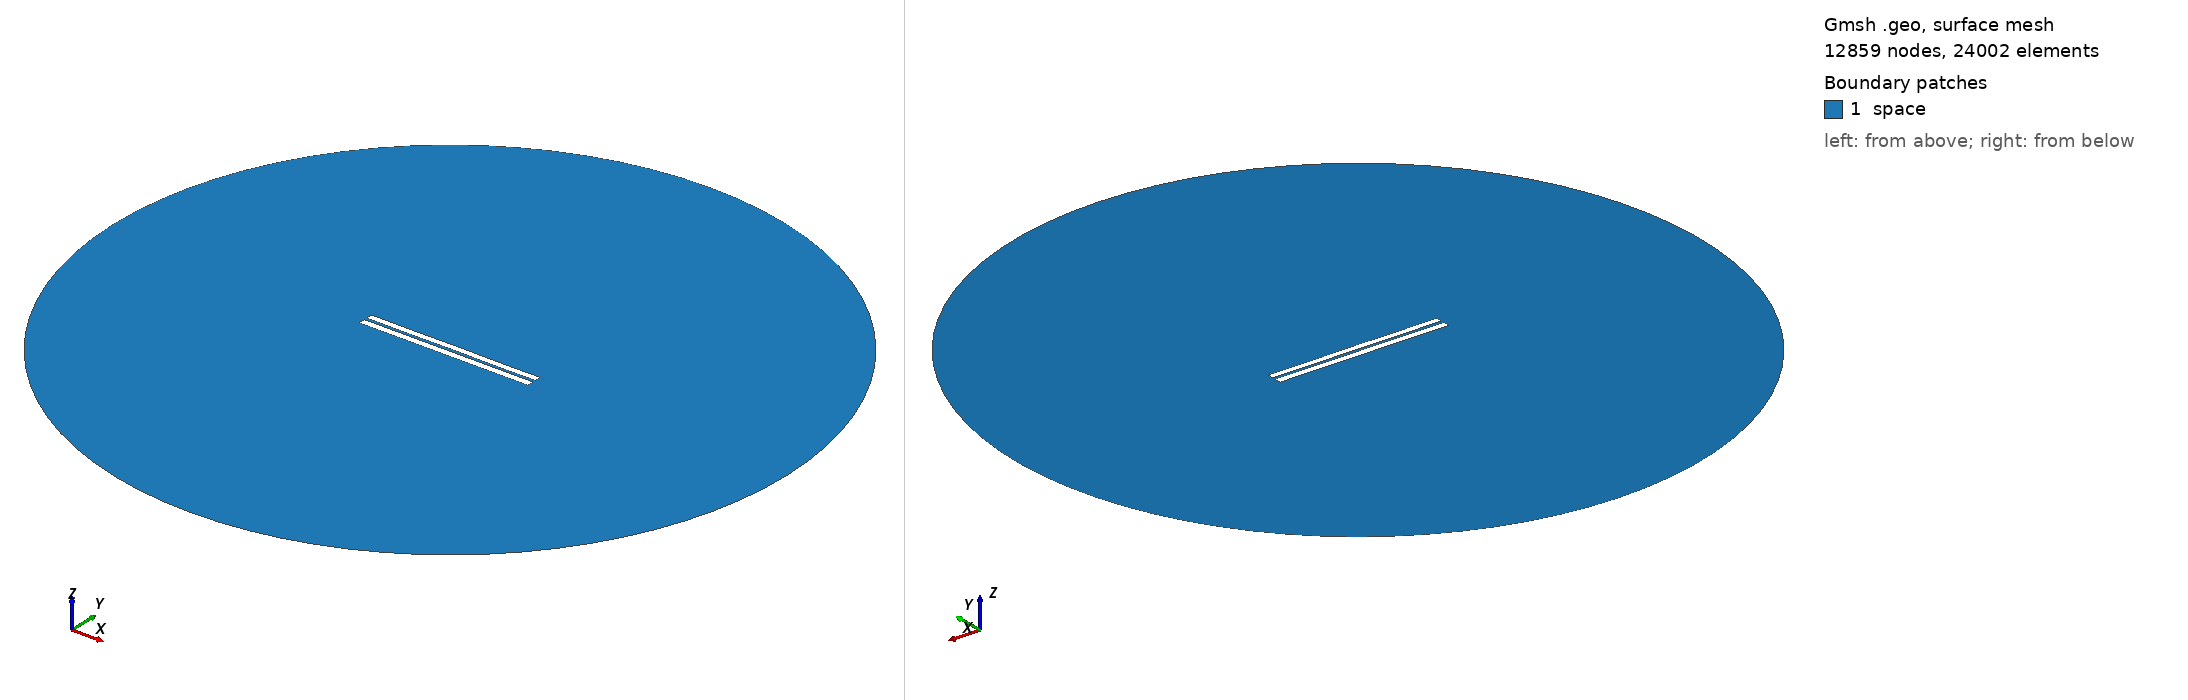

Gmsh geometry script, surface-meshed: 12859 nodes, 24002 surface elements. Boundary patches (legend numbers): 1 space. Left view from above one corner, right view from below the opposite corner. Legend entries are the model's physical surfaces. The drawing asked Gmsh for element sizes between 1% and 20% of the model's largest extent; the script's own settings can give other sizes.

=== 3312.geo (drawn) ===
//---------------------------------------
// Geometry kernel
//---------------------------------------

SetFactory("OpenCASCADE");



//---------------------------------------
// Parameters of the geometry
//---------------------------------------

// Overetch of the upper plate
overetch = 0.125;

// Distance between the plates
distance = 1.5;

// Discretization over the x axis (for the deformation)
nx = 50; 

// Length of the plate
L = 100 - overetch; 

// Number of modes
n = 4; 

// 1st mode coefficient
coeff(1) = -0.075;
beta(1) = 0.596864 * 3.1415926535 / L;

// 2nd mode coefficient
coeff(2) = 0.0;
beta(2) = 1.49418 * 3.1415926535 / L;

// 3rd mode coefficient
coeff(3) = 0.0;
beta(3) = 2.50025 * 3.1415926535 / L;

// 4th mode coefficient
coeff(4) = -0.075;
beta(4) = 3.49999 * 3.1415926535 / L;



//---------------------------------------
// Upper plate (deformed rectangle)
//---------------------------------------

// Coordiantes of the upper plate
xmin = -50;
xmax = 50 - overetch;

// Height of the upper plate
yheight = 4 - 2 * overetch;

// Indexes of the points
UpperID[] = {};
LowerID[] = {};
LeftID[] = {};
RightID[] = {};

// Point index
p = 1;

// Horizontal edges
For i In {1:nx}
    x = xmin + (i-1)*(xmax - xmin)/(nx-1);

    y_bottom = distance / 2 + overetch;
    For j In {1:n}
        C = (Cosh(beta(j)*L) + Cos(beta(j)*L)) / (Sinh(beta(j)*L) + Sin(beta(j)*L));
        y_bottom  = y_bottom + coeff(j) * (Cosh(beta(j)*(x+50)) - Cos(beta(j)*(x+50)) - C * (Sinh(beta(j)*(x+50)) - Sin(beta(j)*(x+50))));
    EndFor

    y_top = y_bottom + yheight;

    Point(p) = {x, y_top, 0, 1.0};
    UpperID[i] = p;
    p = p + 1;

    Point(p) = {x, y_bottom, 0, 1.0};
    LowerID[i] = p;
    p = p + 1;
EndFor

// Create point lists
UpperPts[] = {}; LowerPts[] = {};
For i In {1:nx}
  UpperPts[] += {UpperID[i]};
  LowerPts[] += {LowerID[i]};
EndFor

// Build splines
Spline(1) = {UpperPts[]};
Spline(2) = {LowerPts[]};
Line(3) = {LowerPts[nx-1], UpperPts[nx-1]};
Line(4) = {LowerPts[0], UpperPts[0]};

// Build the plane surface
Curve Loop(1) = {2, 3, -1, -4};
Plane Surface(1) = {1};



//---------------------------------------
// Lower plate (rectangle)
//---------------------------------------

// Vertices
Point(1001) = {-50, -1, 0, 1.0};
Point(1002) = { 50, -1, 0, 1.0};
Point(1003) = { 50,  -5, 0, 1.0};
Point(1004) = {-50,  -5, 0, 1.0};

// Edges
Line(5) = {1001, 1002};
Line(6) = {1002, 1003};
Line(7) = {1003, 1004};
Line(8) = {1004, 1001};

// Plane surface
Line Loop(2) = {5, 6, 7, 8};
Plane Surface(2) = {2}; 



//---------------------------------------
// Outer (fictious) boundary
//---------------------------------------

// Points
Point(1005) = {0, 0, 0};       // Center
Point(1006) = {200, 0, 0};     // Start point
Point(1007) = {0, 200, 0};     // 90 degrees
Point(1008) = {-200, 0, 0};    // 180 degrees
Point(1009) = {0, -200, 0};    // 270 degrees

// Circle arcs (each needs start, center, end)
Circle(9) = {1006, 1005, 1007};
Circle(10) = {1007, 1005, 1008};
Circle(11) = {1008, 1005, 1009};
Circle(12) = {1009, 1005, 1006};

// Plane surface for the entire domain
Curve Loop(3) = {9, 10, 11, 12};
Surface(3) = {3};

// Subtract the plates from the whole domain to obtain the actual domain where we want to solve the equations
BooleanDifference{ Surface{3}; Delete; }{ Surface{1}; Surface{2}; Delete; }




//---------------------------------------
// Transfinite Lines/Curves
//---------------------------------------

// Set the number of points on the boundaries
r = 7;

// Plates
Transfinite Curve {1, 2} = 50*r Using Progression 1;
Transfinite Curve {3, 4} = 2*r Using Progression 1;
Transfinite Line {5, 7} = 50*r Using Progression 1;
Transfinite Line {6, 8} = 2*r Using Progression 1;

// Outer boundary
Transfinite Line {9, 10, 11, 12} = 20 Using Progression 1;



//---------------------------------------
// Physical groups
//---------------------------------------                

// Physical curves (boundaries)
Physical Line("force_segment", 10) = {2};
Physical Line("upper_plate", 11) = {1, 3, 4};
Physical Line("lower_plate", 12) = {5, 6, 7, 8};
Physical Line("boundary", 20) = {9, 10, 11, 12};

// Physical Surfaces
Physical Surface("space", 30) = {3};



//---------------------------------------
// 6. Generate the Mesh
//---------------------------------------

// 2D mesh generation
Mesh 2;
